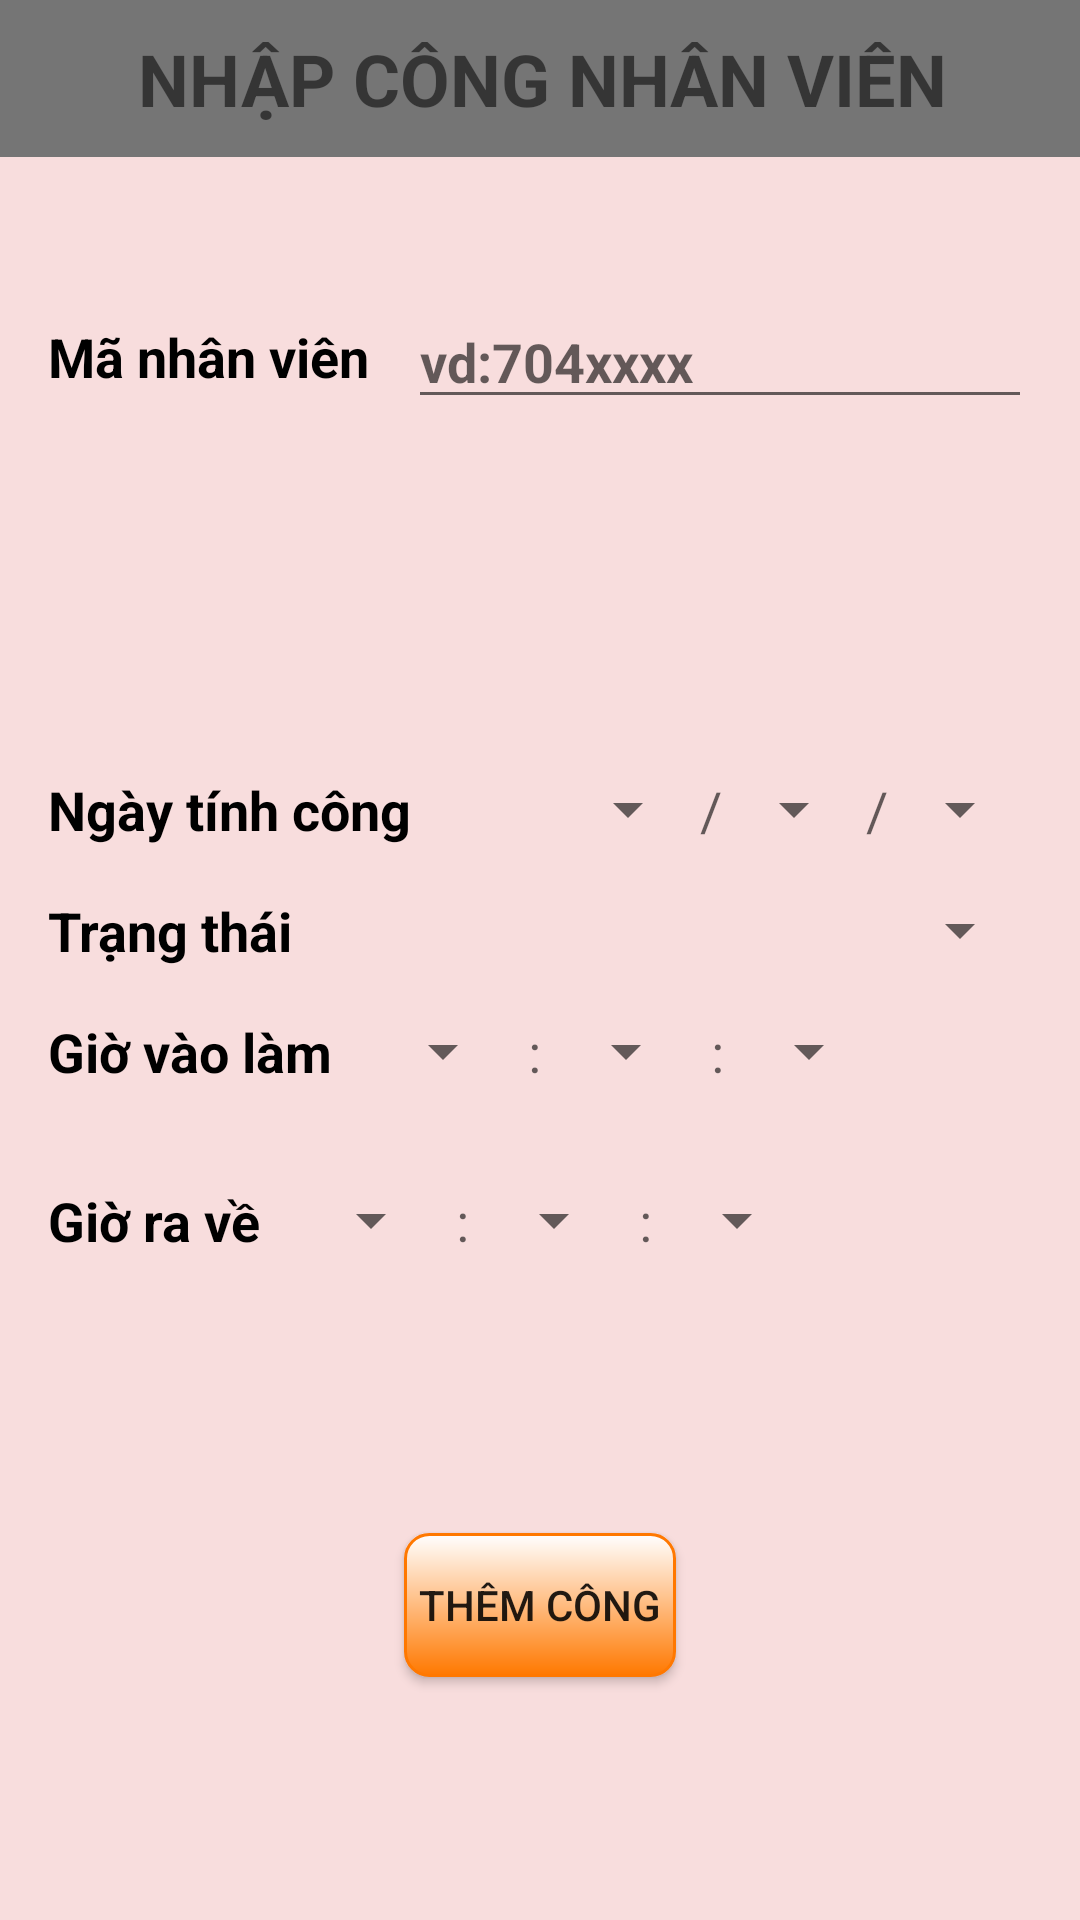

Produce the Android XML layout that renders to this screen, including the resource entries it uses.
<!-- AndroidManifest.xml: application theme Theme.Nhom4_TranDuc_NTBP.NoActionBar -->
<!-- res/layout/activity_nhap_cong.xml -->
<?xml version="1.0" encoding="utf-8"?>
<LinearLayout xmlns:android="http://schemas.android.com/apk/res/android"
    xmlns:app="http://schemas.android.com/apk/res-auto"
    xmlns:tools="http://schemas.android.com/tools"
    android:layout_width="match_parent"
    android:layout_height="match_parent"
    android:background="#F8DDDD"
    android:orientation="vertical"
    tools:context=".activity_nhap_cong">

    <TableLayout
        android:id="@+id/tbTitle2"
        android:layout_width="match_parent"
        android:layout_height="wrap_content"
        android:background="#757575"
        android:paddingTop="10dp"
        android:paddingBottom="10dp"
        android:stretchColumns="0,1,2,3">

        <TableRow>

            <ImageButton
                android:id="@+id/btnBack"
                android:layout_width="2dp"
                android:layout_height="wrap_content"
                android:layout_gravity="center_vertical"
                android:background="?attr/selectableItemBackgroundBorderless"
                android:src="@drawable/img_back" />

            <TextView
                android:id="@+id/txtTitle"
                android:layout_width="match_parent"
                android:layout_height="wrap_content"
                android:layout_gravity="center_vertical"
                android:text="NHẬP CÔNG NHÂN VIÊN"
                android:textSize="24sp"
                android:textStyle="bold" />

        </TableRow>
    </TableLayout>

    <LinearLayout
        android:layout_width="match_parent"
        android:layout_height="wrap_content"
        android:paddingTop="30dp"></LinearLayout>

    <ScrollView
        android:id="@+id/scrollView3"
        android:layout_width="match_parent"
        android:layout_height="wrap_content"
        android:background="#F8DDDD">

        <LinearLayout
            android:layout_width="match_parent"
            android:layout_height="match_parent"
            android:background="#F8DDDD"
            android:orientation="vertical">

            <LinearLayout
                android:layout_width="match_parent"
                android:layout_height="wrap_content"
                android:background="#F8DDDD"
                android:orientation="horizontal"
                android:paddingLeft="16dp"
                android:paddingTop="16dp"
                android:paddingRight="16dp"
                android:paddingBottom="16dp">

                <TextView
                    android:id="@+id/textView82"
                    android:layout_width="wrap_content"
                    android:layout_height="wrap_content"
                    android:layout_gravity="center_vertical"
                    android:text="Mã nhân viên   "
                    android:textAppearance="?android:attr/textAppearanceMedium"
                    android:textColor="#000000"
                    android:textStyle="bold" />

                <EditText
                    android:id="@+id/etmanv"
                    android:layout_width="wrap_content"
                    android:layout_height="wrap_content"
                    android:layout_weight="1"
                    android:ems="10"
                    android:hint="vd:704xxxx"
                    android:inputType="phone"
                    android:textColor="#002afc"
                    android:textStyle="bold" />

            </LinearLayout>

            <LinearLayout
                android:layout_width="match_parent"
                android:layout_height="70dp"></LinearLayout>

            <LinearLayout
                android:layout_width="match_parent"
                android:layout_height="wrap_content"
                android:background="#F8DDDD"
                android:orientation="vertical"
                android:paddingLeft="16dp"
                android:paddingTop="16dp"
                android:paddingRight="16dp"
                android:paddingBottom="16dp">

                <LinearLayout
                    android:layout_width="match_parent"
                    android:layout_height="wrap_content"
                    android:orientation="horizontal"
                    android:paddingTop="16dp"
                    android:paddingBottom="16dp">

                    <TextView
                        android:id="@+id/textView83"
                        android:layout_width="wrap_content"
                        android:layout_height="wrap_content"
                        android:text="Ngày tính công "
                        android:textAppearance="?android:attr/textAppearanceMedium"
                        android:textColor="#000000"
                        android:textStyle="bold" />

                    <Spinner
                        android:id="@+id/spNgay"
                        android:layout_width="wrap_content"
                        android:layout_height="wrap_content"
                        android:layout_weight="1" />

                    <TextView
                        android:id="@+id/textView84"
                        android:layout_width="wrap_content"
                        android:layout_height="wrap_content"
                        android:text="/"
                        android:textAppearance="?android:attr/textAppearanceMedium" />

                    <Spinner
                        android:id="@+id/spThang"
                        android:layout_width="wrap_content"
                        android:layout_height="wrap_content" />

                    <TextView
                        android:id="@+id/textView85"
                        android:layout_width="wrap_content"
                        android:layout_height="wrap_content"
                        android:text="/"
                        android:textAppearance="?android:attr/textAppearanceMedium" />

                    <Spinner
                        android:id="@+id/spNam"
                        android:layout_width="wrap_content"
                        android:layout_height="wrap_content" />
                </LinearLayout>

                <LinearLayout
                    android:layout_width="match_parent"
                    android:layout_height="wrap_content"
                    android:orientation="horizontal">

                    <TextView
                        android:id="@+id/textView86"
                        android:layout_width="wrap_content"
                        android:layout_height="wrap_content"
                        android:text="Trạng thái   "
                        android:textAppearance="?android:attr/textAppearanceMedium"
                        android:textColor="#000000"
                        android:textStyle="bold" />

                    <Spinner
                        android:id="@+id/spTrangThai"
                        android:layout_width="wrap_content"
                        android:layout_height="wrap_content"
                        android:layout_weight="1" />

                </LinearLayout>

                <LinearLayout
                    android:layout_width="match_parent"
                    android:layout_height="wrap_content"
                    android:orientation="horizontal"
                    android:paddingTop="16dp"
                    android:paddingBottom="16dp">

                    <TextView
                        android:id="@+id/textView87"
                        android:layout_width="wrap_content"
                        android:layout_height="wrap_content"
                        android:text="Giờ vào làm   "
                        android:textAppearance="?android:attr/textAppearanceMedium"
                        android:textColor="#000000"
                        android:textStyle="bold" />

                    <Spinner
                        android:id="@+id/spGioVao"
                        android:layout_width="wrap_content"
                        android:layout_height="wrap_content" />

                    <TextView
                        android:id="@+id/textView88"
                        android:layout_width="wrap_content"
                        android:layout_height="wrap_content"
                        android:text=" : "
                        android:textAppearance="?android:attr/textAppearanceMedium" />

                    <Spinner
                        android:id="@+id/spPhutVao"
                        android:layout_width="wrap_content"
                        android:layout_height="wrap_content" />

                    <TextView
                        android:id="@+id/textView89"
                        android:layout_width="wrap_content"
                        android:layout_height="wrap_content"
                        android:text=" : "
                        android:textAppearance="?android:attr/textAppearanceMedium" />

                    <Spinner
                        android:id="@+id/spGiayVao"
                        android:layout_width="wrap_content"
                        android:layout_height="wrap_content" />
                </LinearLayout>

                <LinearLayout
                    android:layout_width="match_parent"
                    android:layout_height="wrap_content"
                    android:orientation="horizontal"
                    android:paddingTop="16dp"
                    android:paddingBottom="16dp">

                    <TextView
                        android:id="@+id/textView90"
                        android:layout_width="wrap_content"
                        android:layout_height="wrap_content"
                        android:text="Giờ ra về   "
                        android:textAppearance="?android:attr/textAppearanceMedium"
                        android:textColor="#000000"
                        android:textStyle="bold" />

                    <Spinner
                        android:id="@+id/spGioRa"
                        android:layout_width="wrap_content"
                        android:layout_height="wrap_content" />

                    <TextView
                        android:id="@+id/textView91"
                        android:layout_width="wrap_content"
                        android:layout_height="wrap_content"
                        android:text=" : "
                        android:textAppearance="?android:attr/textAppearanceMedium" />

                    <Spinner
                        android:id="@+id/spPhutRa"
                        android:layout_width="wrap_content"
                        android:layout_height="wrap_content" />

                    <TextView
                        android:id="@+id/textView92"
                        android:layout_width="wrap_content"
                        android:layout_height="wrap_content"
                        android:text=" : "
                        android:textAppearance="?android:attr/textAppearanceMedium" />

                    <Spinner
                        android:id="@+id/spGiayRa"
                        android:layout_width="wrap_content"
                        android:layout_height="wrap_content" />
                </LinearLayout>
            </LinearLayout>

        </LinearLayout>
    </ScrollView>

    <LinearLayout
        android:layout_width="match_parent"
        android:layout_height="wrap_content"
        android:paddingTop="60dp"></LinearLayout>

    <Button
        android:id="@+id/btnThemCong"
        android:layout_width="wrap_content"
        android:layout_height="wrap_content"
        android:layout_gravity="center_horizontal"
        android:background="@drawable/style_button"
        android:text="THÊM CÔNG" />
</LinearLayout>
<!-- resources referenced by this layout -->
<resources>
  <!-- drawable style_button (drawable) -->
  <?xml version="1.0" encoding="utf-8"?>
  <shape xmlns:android="http://schemas.android.com/apk/res/android"
      android:shape="rectangle">
      <gradient
          android:startColor="#FF7800"
          android:endColor="#FFF"
          android:angle="90" />
      <size
          android:height="48dp"/>
      <padding
          android:left="5dp"
          android:top="1dp"
          android:right="5dp"
          android:bottom="1dp" />
      <stroke
          android:width="1dp"
          android:color="#FF7800" />
      <corners android:radius="8dp" />
  </shape>
  <style name="Theme.Nhom4_TranDuc_NTBP.NoActionBar">
          <item name="windowActionBar">false</item>item&gt;
          <item name="windowNoTitle">true</item>item&gt;
      </style>
</resources>
